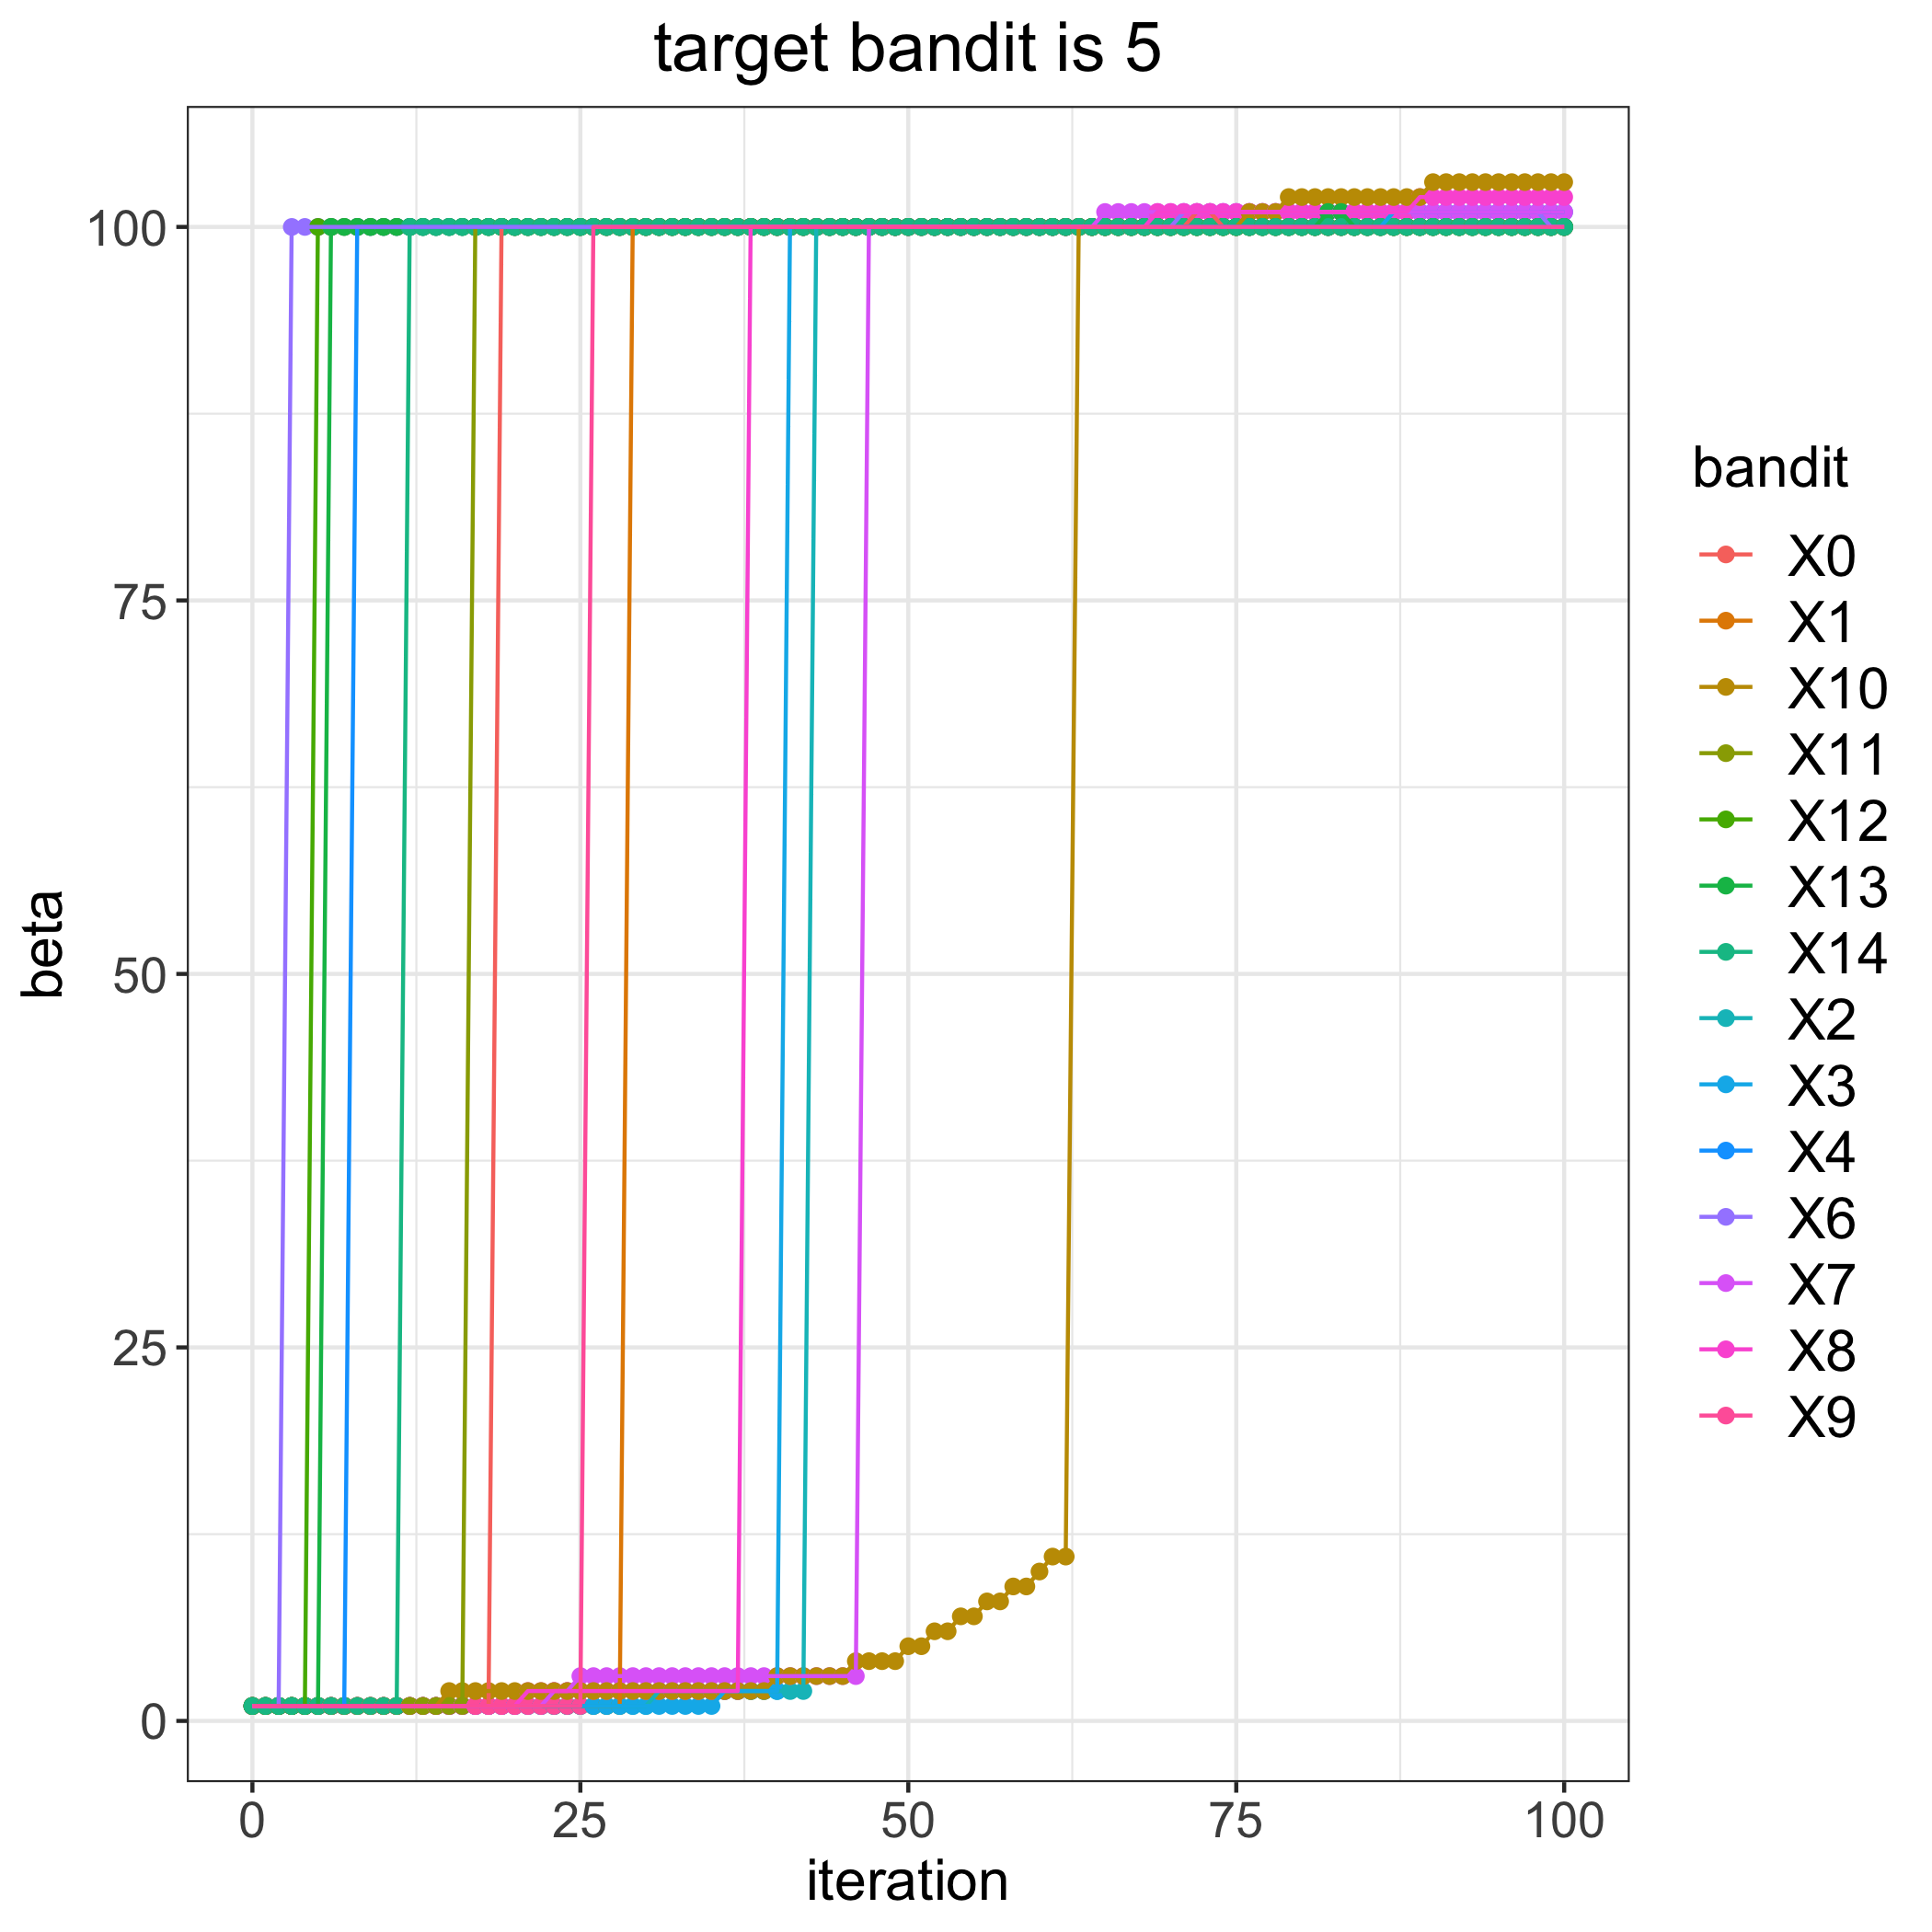

Values plotted in this chart, from the file beside it:
, 0, 1, 2, 3, 4, 6, 7, 8, 9, 10, 11, 12, 13, 14
0, 1, 1, 1, 1, 1, 1, 1, 1, 1, 1, 1, 1, 1, 1
1, 1, 1, 1, 1, 1, 1, 1, 1, 1, 1, 1, 1, 1, 1
2, 1, 1, 1, 1, 1, 1, 1, 1, 1, 1, 1, 1, 1, 1
3, 1, 1, 1, 1, 1, 100, 1, 1, 1, 1, 1, 1, 1, 1
4, 1, 1, 1, 1, 1, 100, 1, 1, 1, 1, 1, 1, 1, 1
5, 1, 1, 1, 1, 1, 100, 1, 1, 1, 1, 1, 100, 1, 1
6, 1, 1, 1, 1, 1, 100, 1, 1, 1, 1, 1, 100, 100, 1
7, 1, 1, 1, 1, 1, 100, 1, 1, 1, 1, 1, 100, 100, 1
8, 1, 1, 1, 1, 100, 100, 1, 1, 1, 1, 1, 100, 100, 1
9, 1, 1, 1, 1, 100, 100, 1, 1, 1, 1, 1, 100, 100, 1
10, 1, 1, 1, 1, 100, 100, 1, 1, 1, 1, 1, 100, 100, 1
11, 1, 1, 1, 1, 100, 100, 1, 1, 1, 1, 1, 100, 100, 1
12, 1, 1, 1, 1, 100, 100, 1, 1, 1, 1, 1, 100, 100, 100
13, 1, 1, 1, 1, 100, 100, 1, 1, 1, 1, 1, 100, 100, 100
14, 1, 1, 1, 1, 100, 100, 1, 1, 1, 1, 1, 100, 100, 100
15, 1, 1, 1, 1, 100, 100, 1, 1, 1, 2, 1, 100, 100, 100
16, 1, 1, 1, 1, 100, 100, 1, 1, 1, 2, 1, 100, 100, 100
17, 1, 1, 1, 1, 100, 100, 1, 1, 1, 2, 100, 100, 100, 100
18, 1, 1, 1, 1, 100, 100, 1, 1, 1, 2, 100, 100, 100, 100
19, 100, 1, 1, 1, 100, 100, 1, 1, 1, 2, 100, 100, 100, 100
20, 100, 1, 1, 1, 100, 100, 1, 1, 1, 2, 100, 100, 100, 100
21, 100, 1, 1, 1, 100, 100, 1, 2, 1, 2, 100, 100, 100, 100
22, 100, 1, 1, 1, 100, 100, 1, 2, 1, 2, 100, 100, 100, 100
23, 100, 1, 1, 1, 100, 100, 2, 2, 1, 2, 100, 100, 100, 100
24, 100, 1, 1, 1, 100, 100, 2, 2, 1, 2, 100, 100, 100, 100
25, 100, 1, 1, 1, 100, 100, 3, 2, 1, 2, 100, 100, 100, 100
26, 100, 1, 1, 1, 100, 100, 3, 2, 100, 2, 100, 100, 100, 100
27, 100, 1, 1, 1, 100, 100, 3, 2, 100, 2, 100, 100, 100, 100
28, 100, 1, 1, 1, 100, 100, 3, 2, 100, 2, 100, 100, 100, 100
29, 100, 100, 1, 1, 100, 100, 3, 2, 100, 2, 100, 100, 100, 100
30, 100, 100, 1, 1, 100, 100, 3, 2, 100, 2, 100, 100, 100, 100
31, 100, 100, 2, 1, 100, 100, 3, 2, 100, 2, 100, 100, 100, 100
32, 100, 100, 2, 1, 100, 100, 3, 2, 100, 2, 100, 100, 100, 100
33, 100, 100, 2, 1, 100, 100, 3, 2, 100, 2, 100, 100, 100, 100
34, 100, 100, 2, 1, 100, 100, 3, 2, 100, 2, 100, 100, 100, 100
35, 100, 100, 2, 1, 100, 100, 3, 2, 100, 2, 100, 100, 100, 100
36, 100, 100, 2, 2, 100, 100, 3, 2, 100, 2, 100, 100, 100, 100
37, 100, 100, 2, 2, 100, 100, 3, 2, 100, 2, 100, 100, 100, 100
38, 100, 100, 2, 2, 100, 100, 3, 100, 100, 2, 100, 100, 100, 100
39, 100, 100, 2, 2, 100, 100, 3, 100, 100, 2, 100, 100, 100, 100
40, 100, 100, 2, 2, 100, 100, 3, 100, 100, 3, 100, 100, 100, 100
41, 100, 100, 2, 100, 100, 100, 3, 100, 100, 3, 100, 100, 100, 100
42, 100, 100, 2, 100, 100, 100, 3, 100, 100, 3, 100, 100, 100, 100
43, 100, 100, 100, 100, 100, 100, 3, 100, 100, 3, 100, 100, 100, 100
44, 100, 100, 100, 100, 100, 100, 3, 100, 100, 3, 100, 100, 100, 100
45, 100, 100, 100, 100, 100, 100, 3, 100, 100, 3, 100, 100, 100, 100
46, 100, 100, 100, 100, 100, 100, 3, 100, 100, 4, 100, 100, 100, 100
47, 100, 100, 100, 100, 100, 100, 100, 100, 100, 4, 100, 100, 100, 100
48, 100, 100, 100, 100, 100, 100, 100, 100, 100, 4, 100, 100, 100, 100
49, 100, 100, 100, 100, 100, 100, 100, 100, 100, 4, 100, 100, 100, 100
50, 100, 100, 100, 100, 100, 100, 100, 100, 100, 5, 100, 100, 100, 100
51, 100, 100, 100, 100, 100, 100, 100, 100, 100, 5, 100, 100, 100, 100
52, 100, 100, 100, 100, 100, 100, 100, 100, 100, 6, 100, 100, 100, 100
53, 100, 100, 100, 100, 100, 100, 100, 100, 100, 6, 100, 100, 100, 100
54, 100, 100, 100, 100, 100, 100, 100, 100, 100, 7, 100, 100, 100, 100
55, 100, 100, 100, 100, 100, 100, 100, 100, 100, 7, 100, 100, 100, 100
56, 100, 100, 100, 100, 100, 100, 100, 100, 100, 8, 100, 100, 100, 100
57, 100, 100, 100, 100, 100, 100, 100, 100, 100, 8, 100, 100, 100, 100
58, 100, 100, 100, 100, 100, 100, 100, 100, 100, 9, 100, 100, 100, 100
59, 100, 100, 100, 100, 100, 100, 100, 100, 100, 9, 100, 100, 100, 100
... 41 more rows
